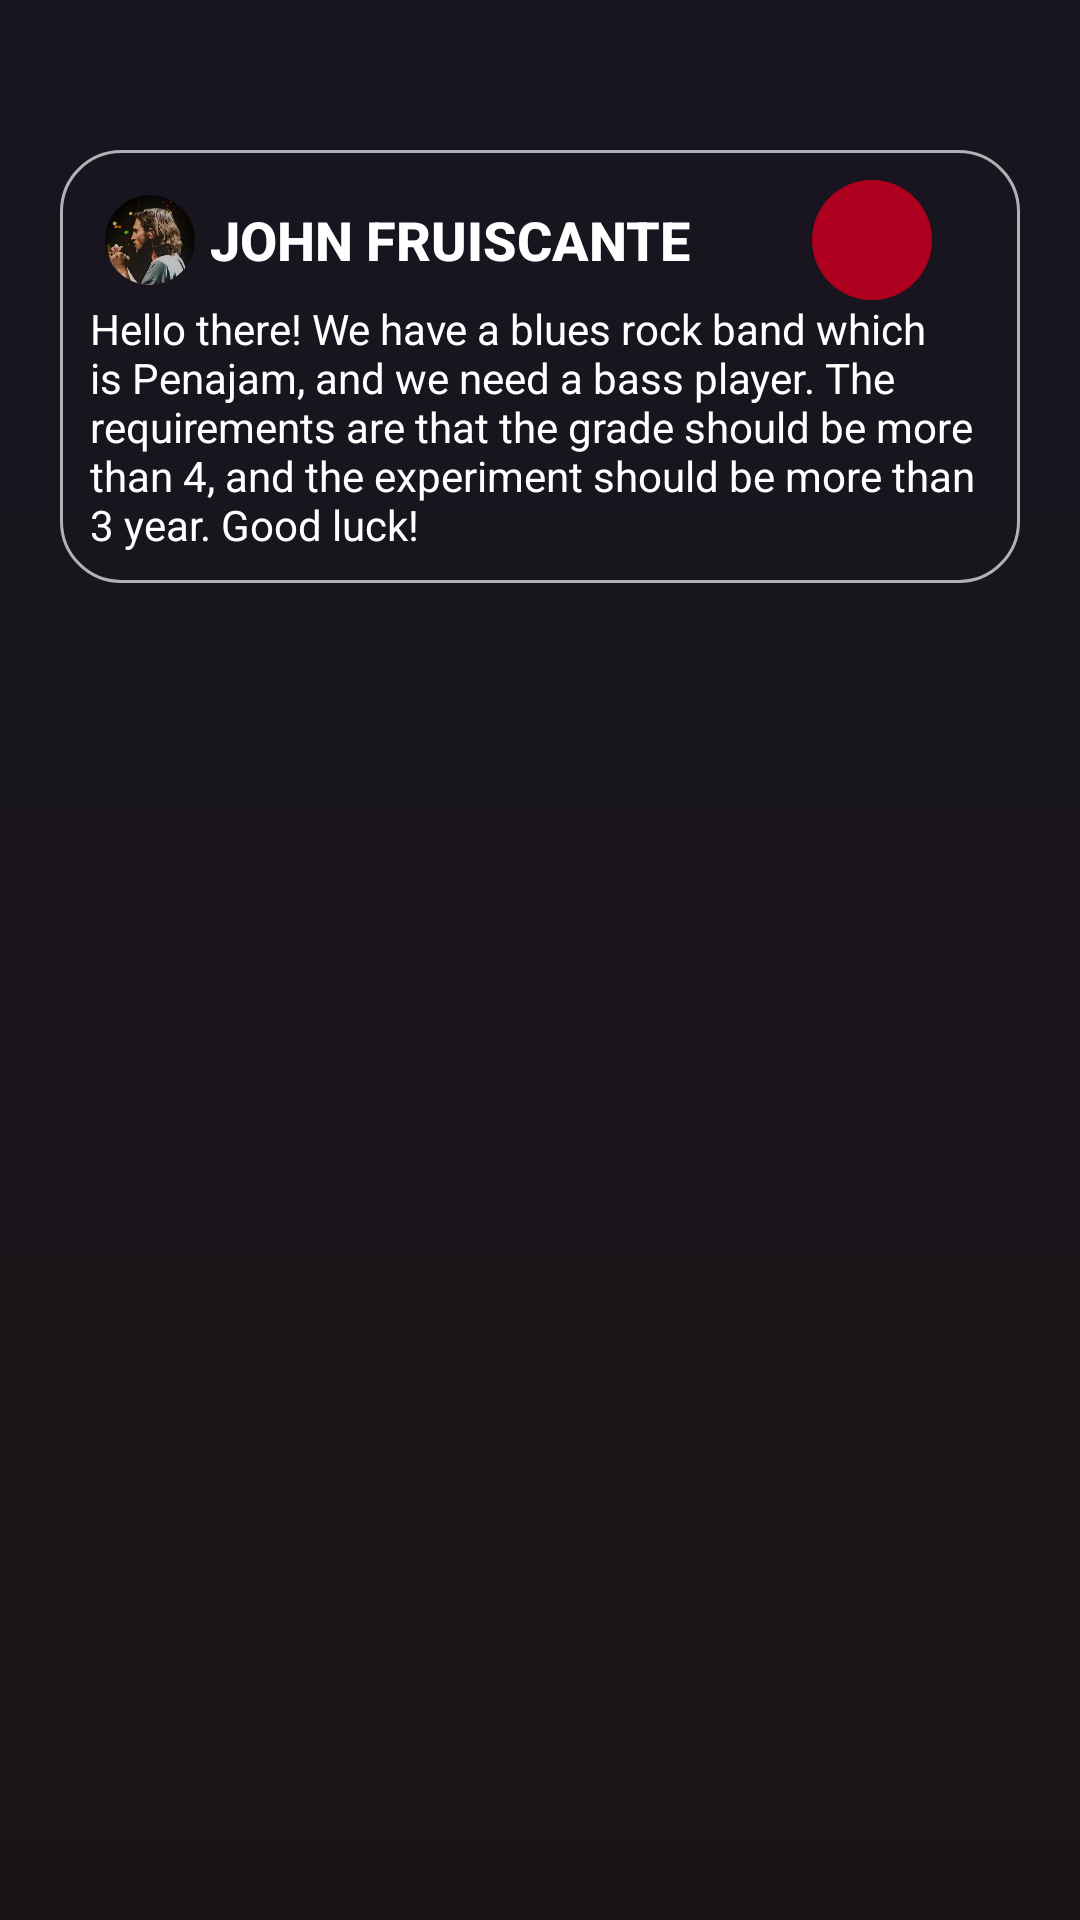

Reconstruct the res/layout file that produces this screen, plus the resources it refers to.
<!-- AndroidManifest.xml: application theme Theme.PenaJamm -->
<!-- res/layout/content_scrolling.xml -->
<?xml version="1.0" encoding="utf-8"?>
<androidx.core.widget.NestedScrollView
    xmlns:android="http://schemas.android.com/apk/res/android"
    xmlns:app="http://schemas.android.com/apk/res-auto"
    xmlns:tools="http://schemas.android.com/tools"
    android:layout_width="match_parent"
    android:layout_height="match_parent"
    app:layout_behavior="@string/appbar_scrolling_view_behavior"
    android:background="@drawable/gradient1"
    tools:context=".ScrollingActivity"
    tools:showIn="@layout/activity_scrolling">



    <RelativeLayout
        android:id="@+id/post"
        android:layout_width="match_parent"
        android:layout_height="match_parent"

        android:layout_marginStart="20dp"
        android:layout_marginTop="50dp"
        android:layout_marginEnd="20dp"
        android:background="@drawable/rounded_corners">

        <Button
            android:id="@+id/btnname"
            android:layout_width="wrap_content"
            android:layout_height="40dp"
            android:layout_marginStart="0dp"
            android:layout_marginTop="0dp"
            android:layout_marginEnd="80dp"
            android:layout_toRightOf="@+id/profile_icon"
            android:background="@color/transparan"
            android:backgroundTint="@color/transparan"
            android:text="John Fruiscante"
            android:textColor="#FFFFFF"
            android:textSize="18dp"
            android:textStyle="bold" />

        <com.google.android.material.imageview.ShapeableImageView
            android:id="@+id/profile_icon"
            android:layout_width="40dp"
            android:layout_height="40dp"

            android:layout_gravity="center"
            android:layout_marginTop="0dp"
            android:padding="5dp"
            android:src="@drawable/defaulthuman"
            app:shapeAppearanceOverlay="@style/Circular"
            app:strokeColor="@color/transparan"

            app:strokeWidth="4dp" />

        <TextView
            android:id="@+id/description"
            android:layout_width="match_parent"
            android:layout_height="match_parent"

            android:layout_below="@id/profile_icon"
            android:text="Hello there! We have a blues rock band which is Penajam, and we need a bass player. The requirements are that the grade should be more than 4, and the experiment should be more than 3 year. Good luck!"
            android:textColor="@color/white" />

        <ImageButton
            android:id="@+id/detail"
            android:layout_width="40dp"
            android:layout_height="40dp"
            android:layout_toRightOf="@id/btnname"
            android:layout_marginTop="0dp"
            android:layout_marginStart="-40dp"
            android:background="@drawable/round_back_secondary_100"
            />
    </RelativeLayout>







</androidx.core.widget.NestedScrollView>
<!-- res/layout/activity_scrolling.xml (included above) -->
<?xml version="1.0" encoding="utf-8"?>
<androidx.coordinatorlayout.widget.CoordinatorLayout xmlns:android="http://schemas.android.com/apk/res/android"
    xmlns:app="http://schemas.android.com/apk/res-auto"
    xmlns:tools="http://schemas.android.com/tools"
    android:layout_width="match_parent"
    android:layout_height="match_parent"
    android:fitsSystemWindows="true"
    tools:context=".ScrollingActivity">


    <com.google.android.material.appbar.AppBarLayout
        android:id="@+id/app_bar"
        android:layout_width="match_parent"
        android:layout_height="@dimen/app_bar_height"
        android:fitsSystemWindows="true"
        android:theme="@style/Theme.PenaJamm.AppBarOverlay">

        <com.google.android.material.appbar.CollapsingToolbarLayout
            android:id="@+id/toolbar_layout"
            style="@style/Widget.MaterialComponents.Toolbar.Primary"
            android:layout_width="match_parent"
            android:layout_height="match_parent"
            android:fitsSystemWindows="true"
            app:contentScrim="?attr/colorPrimary"
            app:layout_scrollFlags="scroll|exitUntilCollapsed"
            app:toolbarId="@+id/toolbar">

            <androidx.appcompat.widget.Toolbar
                android:id="@+id/toolbar"
                android:layout_width="match_parent"
                android:layout_height="?attr/actionBarSize"
                app:layout_collapseMode="pin"
                app:popupTheme="@style/Theme.PenaJamm.AppBarOverlay" />

        </com.google.android.material.appbar.CollapsingToolbarLayout>


    </com.google.android.material.appbar.AppBarLayout>


    <include
        android:id="@+id/include"
        layout="@layout/content_scrolling" />

    <com.google.android.material.floatingactionbutton.FloatingActionButton
        android:id="@+id/fab2"
        android:layout_width="wrap_content"
        android:layout_height="wrap_content"
        android:layout_marginEnd="80dp"
        android:backgroundTint="#FFFFFF"
        app:layout_anchor="@id/app_bar"
        app:layout_anchorGravity="bottom|end"
        app:srcCompat="@drawable/baseline_search_24" />

    <com.google.android.material.floatingactionbutton.FloatingActionButton
        android:id="@+id/fab"
        android:layout_width="wrap_content"
        android:layout_height="wrap_content"
        android:layout_marginEnd="@dimen/fab_margin"
        android:backgroundTint="#FFFFFF"
        app:layout_anchor="@id/app_bar"
        app:layout_anchorGravity="bottom|end"
        app:srcCompat="@drawable/ic_baseline_send_24" />

    <RelativeLayout
        android:layout_width="match_parent"
        android:layout_height="match_parent">

        <RelativeLayout
            android:id="@+id/Menu_icons"
            android:layout_width="match_parent"
            android:layout_height="80dp"

            android:layout_marginTop="65dp"
            android:layout_marginBottom="0dp"
            android:background="@drawable/round_back_third_100"

            android:layout_alignParentBottom="true">

            <ImageButton
                android:id="@+id/btn_Assig"
                android:layout_width="60dp"
                android:layout_height="80dp"

                android:layout_marginStart="15dp"
                android:layout_marginTop="10dp"
                android:layout_marginEnd="10dp"
                android:layout_marginBottom="10dp"
                android:background="@color/transparan"
                android:src="@drawable/baseline_lyrics_20" />


            <ImageButton
                android:id="@+id/btn_MainScreen"
                android:layout_width="60dp"
                android:layout_height="80dp"
                android:layout_margin="10dp"
                android:background="@color/transparan"
                android:layout_toRightOf="@id/btn_Assig"
                android:src="@drawable/baseline_home_24" />

            <ImageButton
                android:id="@+id/btn_Settings"
                android:layout_width="60dp"
                android:layout_height="80dp"
                android:layout_marginStart="10dp"
                android:layout_marginTop="10dp"
                android:layout_marginEnd="10dp"
                android:layout_marginBottom="10dp"

                android:layout_toRightOf="@id/btn_Profile"
                android:background="@color/transparan"
                android:src="@drawable/baseline_settings_24" />

            <ImageButton
                android:id="@+id/btn_Profile"
                android:layout_width="60dp"
                android:layout_height="80dp"
                android:layout_margin="10dp"

                android:layout_toRightOf="@id/btn_MainScreen"
                android:background="@color/transparan"
                android:src="@drawable/baseline_account_circle_24" />

            <ImageButton
                android:id="@+id/btnList"
                android:layout_width="60dp"
                android:layout_height="80dp"
                android:layout_margin="10dp"
                android:layout_toEndOf="@id/btn_Settings"
                android:background="@color/transparan"
                android:src="@drawable/ic_baseline_person_search_24" />

        </RelativeLayout>
    </RelativeLayout>


</androidx.coordinatorlayout.widget.CoordinatorLayout>
<!-- resources referenced by this layout -->
<resources>
  <color name="transparan">#00000000</color>
  <color name="white">#FFFFFFFF</color>
  <!-- drawable baseline_account_circle_24 (drawable-v24) -->
  <vector xmlns:android="http://schemas.android.com/apk/res/android"
      android:width="40dp"
      android:height="40dp"
      android:viewportWidth="24"
      android:viewportHeight="24"
      android:tint="@color/white">
    <path
        android:fillColor="@android:color/white"
        android:pathData="M12,2C6.48,2 2,6.48 2,12s4.48,10 10,10s10,-4.48 10,-10S17.52,2 12,2zM12,6c1.93,0 3.5,1.57 3.5,3.5S13.93,13 12,13s-3.5,-1.57 -3.5,-3.5S10.07,6 12,6zM12,20c-2.03,0 -4.43,-0.82 -6.14,-2.88C7.55,15.8 9.68,15 12,15s4.45,0.8 6.14,2.12C16.43,19.18 14.03,20 12,20z"/>
  </vector>
  <!-- drawable baseline_home_24 (drawable-v24) -->
  <vector xmlns:android="http://schemas.android.com/apk/res/android"
      android:width="40dp"
      android:height="40dp"
      android:viewportWidth="24"
      android:viewportHeight="24"
      android:tint="@color/white">
    <path
        android:fillColor="@android:color/white"
        android:pathData="M10,20v-6h4v6h5v-8h3L12,3 2,12h3v8z"/>
  </vector>
  <!-- drawable baseline_lyrics_20 (drawable-v24) -->
  <vector xmlns:android="http://schemas.android.com/apk/res/android"
      android:width="40dp"
      android:height="40dp"
      android:viewportWidth="20"
      android:viewportHeight="20"
      android:tint="@color/white">
    <path
        android:fillColor="@android:color/white"
        android:pathData="M12,7.5c0,-1.48 0.81,-2.76 2,-3.45V3.5C14,2.67 13.33,2 12.5,2h-9C2.67,2 2,2.67 2,3.5V18l3,-3h7.5c0.83,0 1.5,-0.67 1.5,-1.5v-2.56C12.81,10.25 12,8.97 12,7.5zM8,12H5v-1.5h3V12zM11,9.25H5v-1.5h6V9.25zM11,6.5H5V5h6V6.5z"/>
    <path
        android:fillColor="@android:color/white"
        android:pathData="M17,5.21C16.69,5.08 16.36,5 16,5c-1.38,0 -2.5,1.12 -2.5,2.5c0,1.38 1.12,2.5 2.5,2.5s2.5,-1.12 2.5,-2.5v-5H20V1h-3V5.21z"/>
  </vector>
  <!-- drawable gradient1 (drawable) -->
  <?xml version="1.0" encoding="utf-8"?>
  <shape xmlns:android="http://schemas.android.com/apk/res/android"
      android:shape="rectangle">
      <gradient
          android:startColor="#191414"
          android:endColor="#191521"
          android:angle="90" />
  </shape>
  <!-- drawable round_back_secondary_100 (drawable) -->
  <?xml version="1.0" encoding="utf-8"?>
  <shape xmlns:android="http://schemas.android.com/apk/res/android"
      android:shape="rectangle">
  
      <solid android:color="@color/design_default_color_error"/>
      <corners android:radius="100dp"/>
  
  
  </shape>
  <!-- drawable round_back_third_100 (drawable) -->
  <?xml version="1.0" encoding="utf-8"?>
  <shape xmlns:android="http://schemas.android.com/apk/res/android"
      android:shape="rectangle">
  
      <corners android:radius="5dp"/>
  
      <solid android:color="#80000000"/>
  
  
  
  </shape>
  <!-- drawable rounded_corners (drawable) -->
  <?xml version="1.0" encoding="utf-8"?>
  <shape xmlns:android="http://schemas.android.com/apk/res/android">
  
      <corners android:radius="20dp"/>
      <stroke android:width="1dp"
          android:color="#D3D3D3D3"/>
  
      <padding android:left="10dp"
          android:top="10dp"
          android:right="10dp"
          android:bottom="10dp"
          />
  </shape>
  <style name="Circular">
          <item name="cornerSize">50%</item>
      </style>
  <style name="Theme.PenaJamm.AppBarOverlay" parent="ThemeOverlay.AppCompat.Dark.ActionBar" />
  <style name="Theme.PenaJamm" parent="Theme.MaterialComponents.DayNight.NoActionBar">
          
          <item name="colorPrimary">#1ed760</item>
          <item name="colorPrimaryVariant">#1ed760</item>
          <item name="colorOnPrimary">@color/white</item>
          
          <item name="colorSecondary">#1ed760</item>
          <item name="colorSecondaryVariant">@color/teal_700</item>
          <item name="colorOnSecondary">@color/black</item>
          
          <item name="android:statusBarColor" tools:targetApi="l">?attr/colorPrimaryVariant</item>
          
      </style>
  <color name="teal_700">#FF018786</color>
  <color name="black">#FF000000</color>
</resources>
